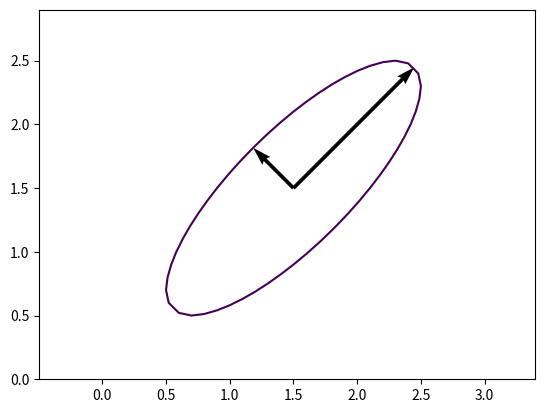

Reproduce this figure in Python.
#!/usr/bin/env python3
# -*- coding: utf-8 -*-
"""
Created on Sun Nov 27 19:42:04 2016

@author: Narifumi
"""

# 多変量ガウス分布

import numpy as np
import matplotlib.pyplot as plt


def multiGaussian(X, Y, mux, muy, S):
    D = X.shape[0]
    gaussian = np.zeros([D, D])
    mu = np.array([[mux], [muy]])
    for i in range(D):
        for j in range(D):
            x = np.array([[X[i][j]], [Y[i][j]]])
            del2 = np.transpose(x - mu) * np.linalg.inv(S) * (x - mu)
#            /((np.sqrt(np.pi))**2 * np.sqrt(np.linalg.det(S)))
            gaussian[i][j] = np.exp(-del2 / 2) - np.exp(-0.5)
    return gaussian


S = np.matrix([[1.0, 0.8], [0.8, 1.0]])

eigval, eigvect = np.linalg.eigh(S)

mux = 1.5
muy = 1.5

x = np.arange(0, 3, 0.1)
y = np.arange(0, 3, 0.1)
X, Y = np.meshgrid(x, y)

g = multiGaussian(X, Y, mux, muy, S)

plt.contour(X, Y, g, levels=[0])
plt.quiver(mux, muy, eigvect[0, 0] * np.sqrt(eigval[0]), eigvect[0, 1] * np.sqrt(eigval[0]), angles='xy', scale_units='xy', scale=1)
plt.quiver(mux, muy, eigvect[1, 0] * np.sqrt(eigval[1]), eigvect[1, 1] * np.sqrt(eigval[1]), angles='xy', scale_units='xy', scale=1)
plt.axis('equal')

plt.show()
